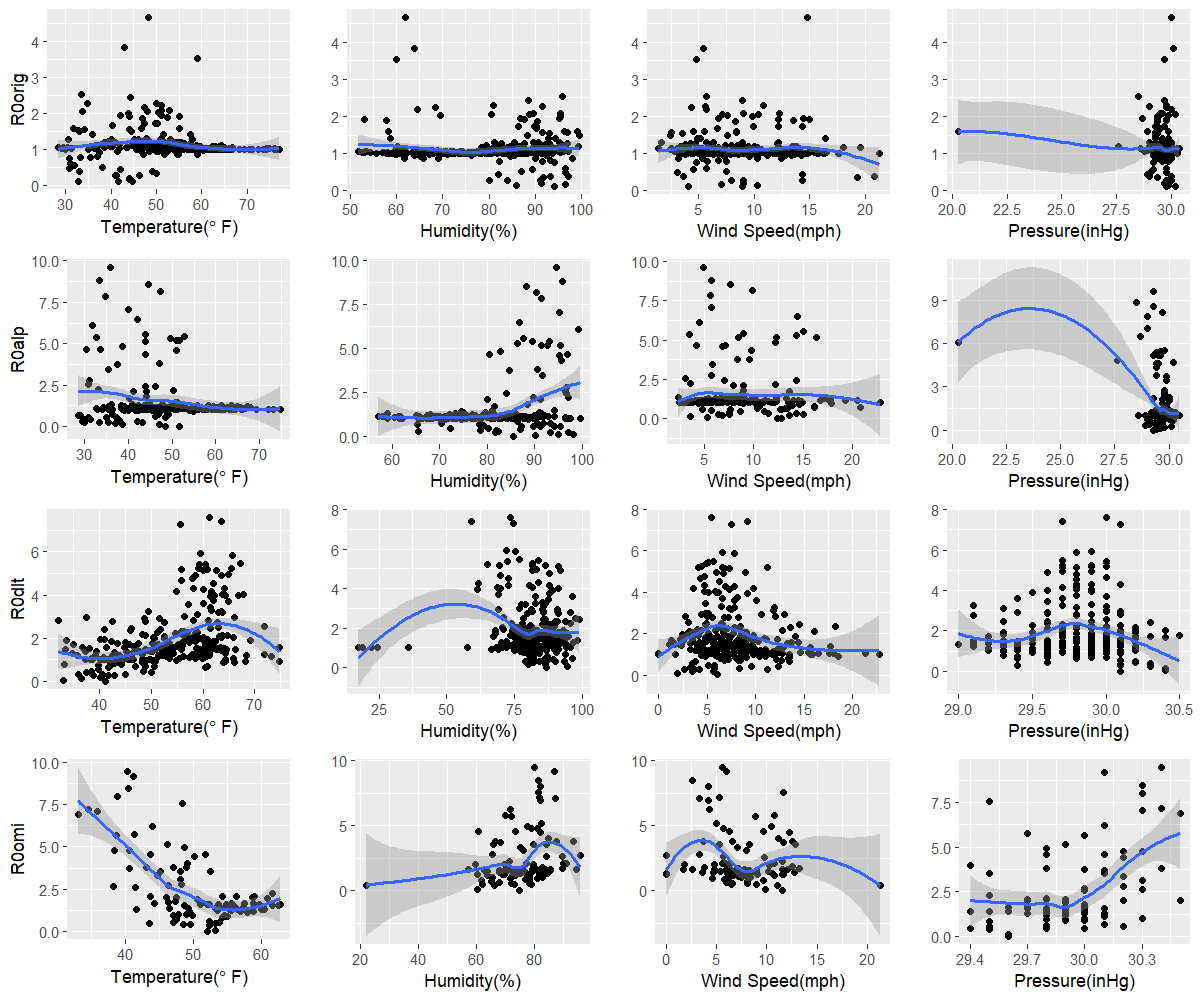

The data file committed next to this chart (first rows):
orig, 32.7, 94.2, 4.1, 30.2
alp, 48.4, 85.6, 12.8, 29.3
dlt, 41.2, 86.7, 6, 30.1
omi, 52.1, 74.6, 11.6, 29.6
